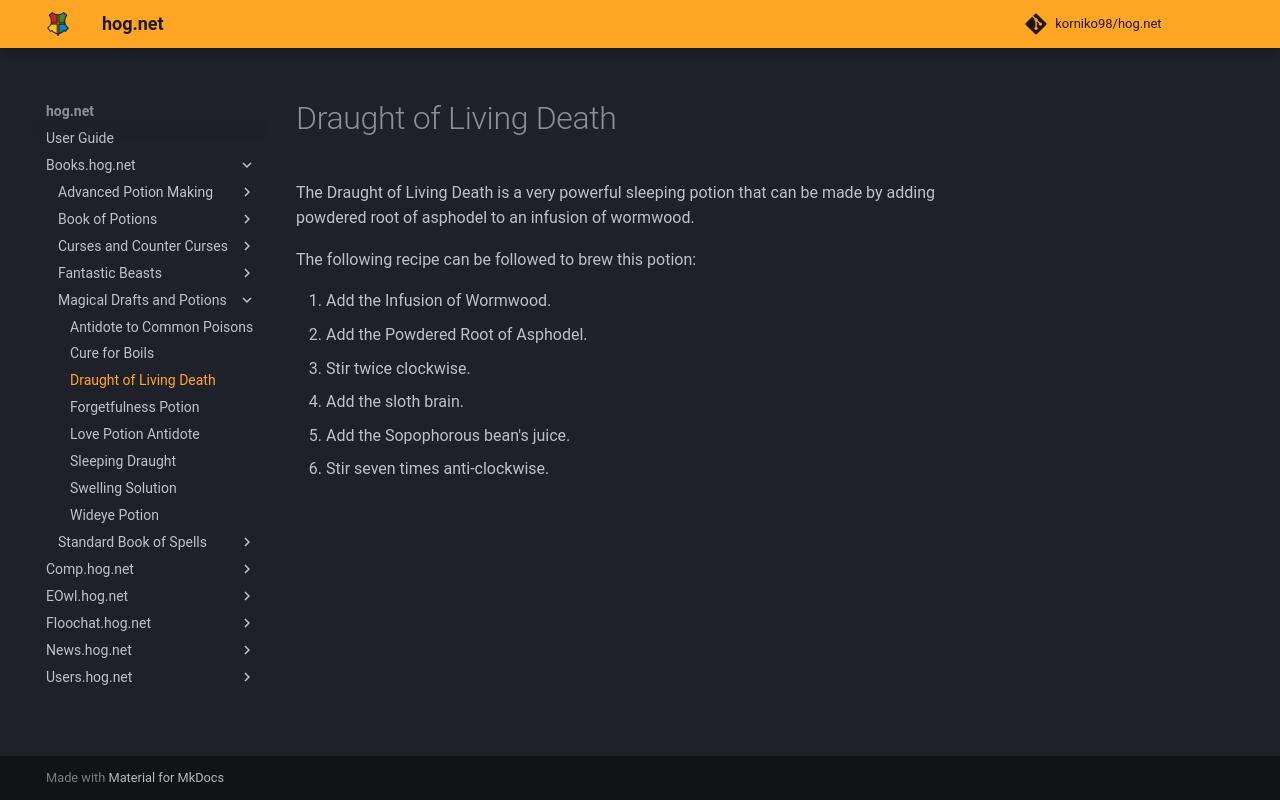

repository: korniko98/hog.net · page: Books.hog.net/Magical_Drafts_and_Potions/Draught_of_Living_Death/index.html · generator: mkdocs

# Draught of Living Death  
The Draught of Living Death is a very powerful sleeping potion that can be made by adding powdered root of asphodel to an infusion of wormwood.  
  
The following recipe can be followed to brew this potion:  
  
  
1. Add the Infusion of Wormwood.  
2. Add the Powdered Root of Asphodel.  
3. Stir twice clockwise.  
4. Add the sloth brain.  
5. Add the Sopophorous bean's juice.  
6. Stir seven times anti-clockwise.  
  
  

<meta name="robots" content="noindex, noarchive, nofollow">
